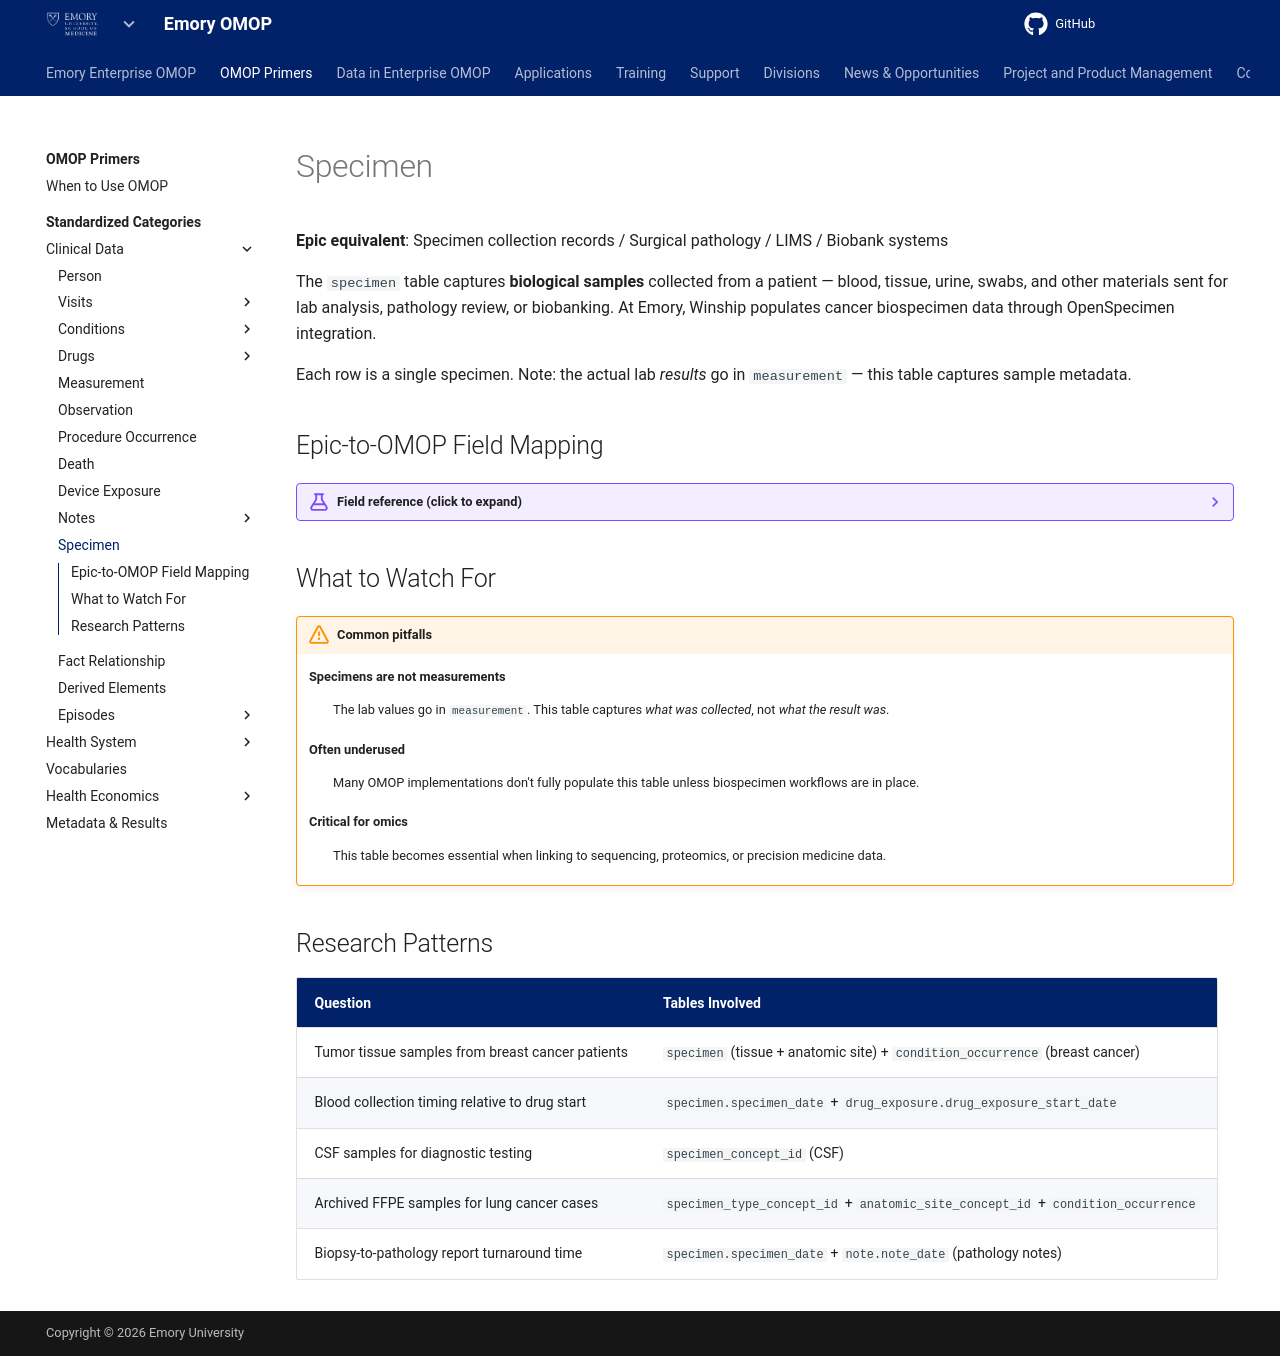

repository: Emory-OMOP/info · page: OMOP Primers/Standardized Categories/Clinical Data/Specimen/index.html · generator: mkdocs

---
hide:
  - footer
title: Specimen
---

# Specimen

**Epic equivalent**: Specimen collection records / Surgical pathology / LIMS / Biobank systems

The `specimen` table captures **biological samples** collected from a patient — blood, tissue, urine, swabs, and other materials sent for lab analysis, pathology review, or biobanking. At Emory, Winship populates cancer biospecimen data through OpenSpecimen integration.

Each row is a single specimen. Note: the actual lab *results* go in `measurement` — this table captures sample metadata.

## Epic-to-OMOP Field Mapping

??? example "Field reference (click to expand)"

    | OMOP Field | Epic Equivalent | What It Captures |
    |---|---|---|
    | `specimen_id` | Specimen accession ID | Unique identifier |
    | `person_id` | Patient ID / MRN | Links to the patient |
    | `specimen_concept_id` | Sample type | Standardized type (blood, urine, tissue, etc.) |
    | `specimen_type_concept_id` | Data provenance | How captured (EHR, biobank, etc.) |
    | `specimen_date` | Collection date | When the sample was collected; `specimen_datetime` has time |
    | `quantity` | Amount collected | Volume or size (if available) |
    | `unit_concept_id` | Unit | mL, grams, etc. |
    | `anatomic_site_concept_id` | Collection site | Body part (e.g., "left breast", "bone marrow") |
    | `disease_status_concept_id` | Disease context | Whether collected in disease state (e.g., tumor tissue) |
    | `specimen_source_id` | Local specimen ID | Original ID from the lab system |
    | `specimen_source_value` | Local name/code | Original description from EHR/LIMS |

## What to Watch For

!!! warning "Common pitfalls"

    **Specimens are not measurements**
    :   The lab values go in `measurement`. This table captures *what was collected*, not *what the result was*.

    **Often underused**
    :   Many OMOP implementations don't fully populate this table unless biospecimen workflows are in place.

    **Critical for omics**
    :   This table becomes essential when linking to sequencing, proteomics, or precision medicine data.

## Research Patterns

| Question | Tables Involved |
|---|---|
| Tumor tissue samples from breast cancer patients | `specimen` (tissue + anatomic site) + `condition_occurrence` (breast cancer) |
| Blood collection timing relative to drug start | `specimen.specimen_date` + `drug_exposure.drug_exposure_start_date` |
| CSF samples for diagnostic testing | `specimen_concept_id` (CSF) |
| Archived FFPE samples for lung cancer cases | `specimen_type_concept_id` + `anatomic_site_concept_id` + `condition_occurrence` |
| Biopsy-to-pathology report turnaround time | `specimen.specimen_date` + `note.note_date` (pathology notes) |
